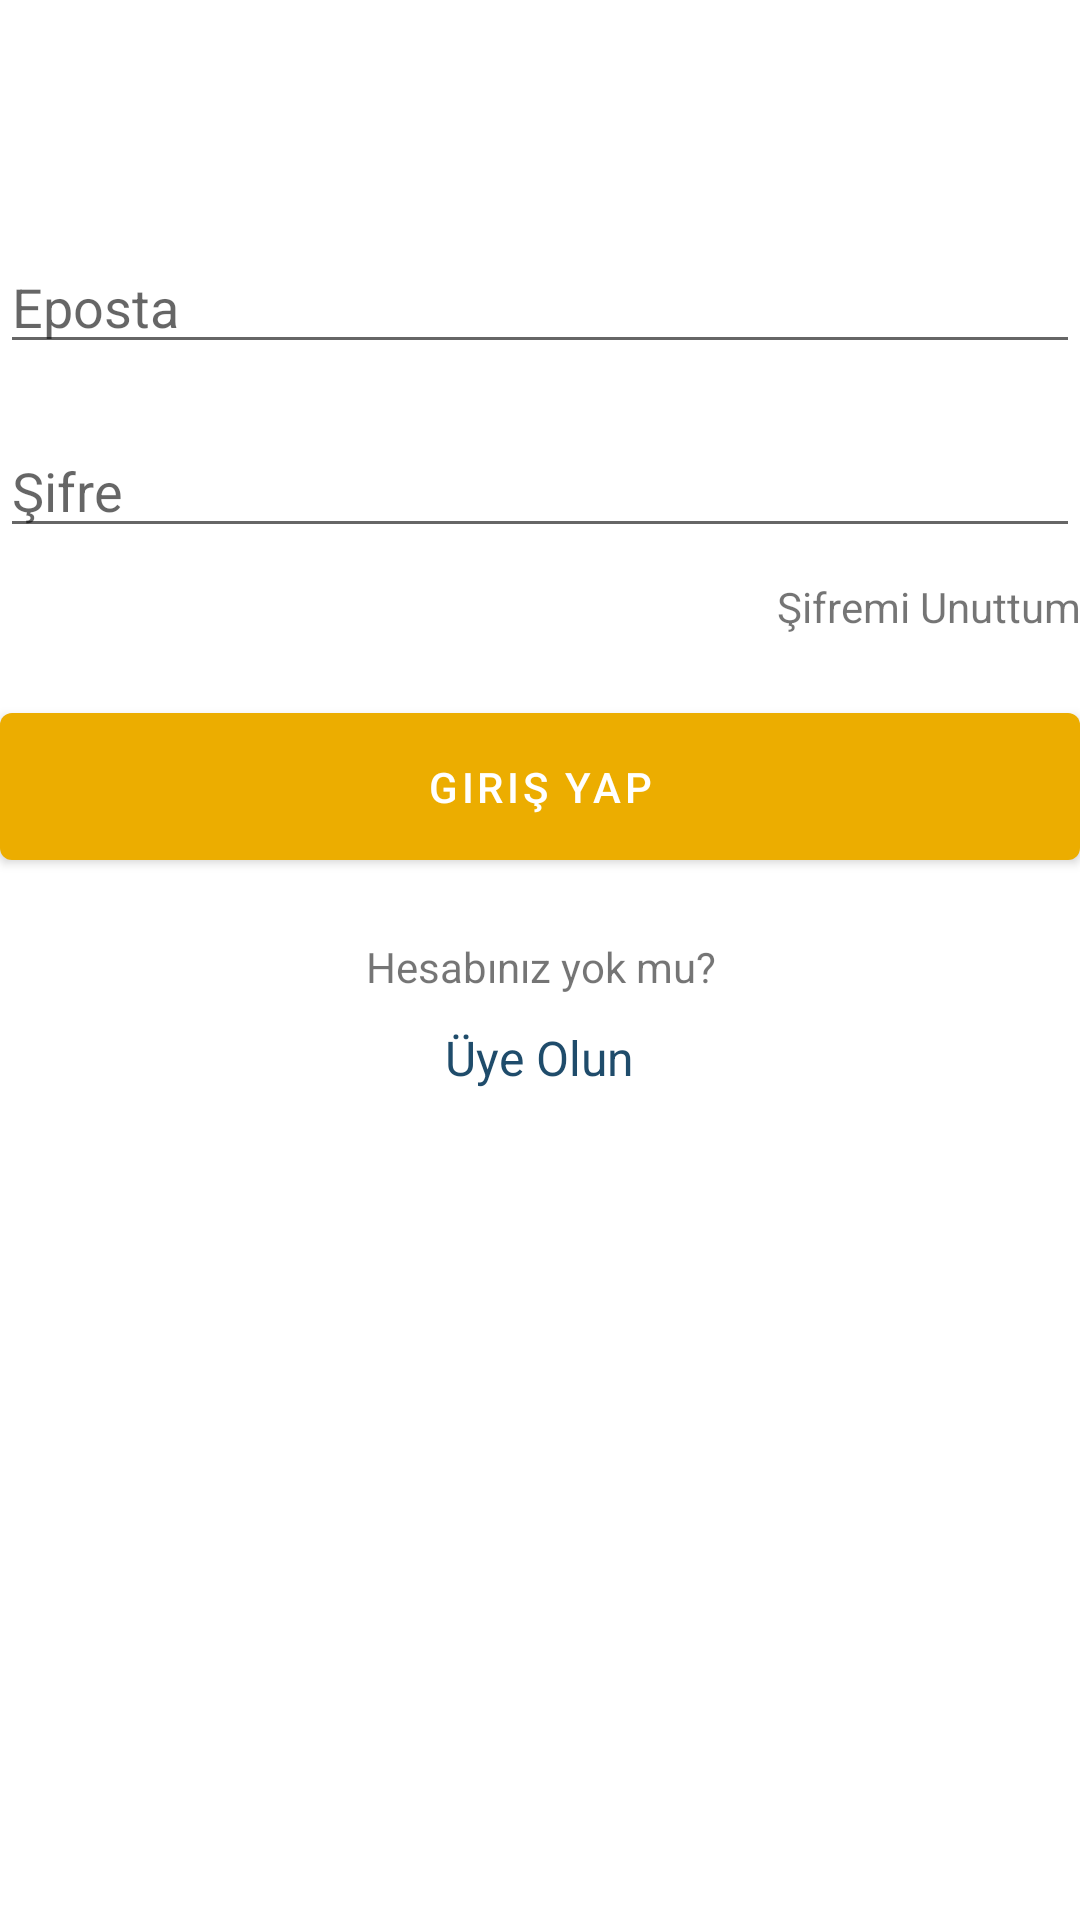

Here is an Android app screen rendered from its layout file. Give the layout XML and the strings, colors and styles it references.
<!-- AndroidManifest.xml: application theme Theme.MezunApp -->
<!-- res/layout/fragment_login_main.xml -->
<?xml version="1.0" encoding="utf-8"?>
<FrameLayout xmlns:android="http://schemas.android.com/apk/res/android"
    xmlns:tools="http://schemas.android.com/tools"
    android:layout_width="match_parent"
    android:layout_height="match_parent"
    tools:context=".LoginMainFragment">
    <LinearLayout
        android:layout_width="match_parent"
        android:layout_height="match_parent"
        android:orientation="vertical">


        <LinearLayout
            android:id="@+id/contentWrapper"
            android:layout_width="match_parent"
            android:layout_height="match_parent"
            android:orientation="vertical"
            android:paddingTop="60dp"
            android:paddingBottom="60dp">

            <EditText
                android:id="@+id/editTextTextEmailAddress"
                android:layout_width="match_parent"
                android:layout_height="wrap_content"
                android:drawableLeft="@drawable/ic_email"
                android:drawablePadding="6dp"
                android:ems="10"
                android:hint="Eposta"
                android:inputType="textEmailAddress"
                android:paddingTop="30dp" />

            <EditText
                android:id="@+id/editTextTextPassword"
                android:layout_width="match_parent"
                android:layout_height="wrap_content"
                android:drawableLeft="@drawable/ic_lock"
                android:drawablePadding="6dp"
                android:ems="10"
                android:hint="Şifre"
                android:inputType="textPassword"
                android:paddingTop="30dp" />

            <TextView
                android:id="@+id/textView"
                android:layout_width="wrap_content"
                android:layout_height="wrap_content"
                android:layout_gravity="right"
                android:gravity="right"
                android:onClick="onForgotPasswordBtnClick"
                android:paddingTop="10dp"
                android:text="Şifremi Unuttum" />

            <Button
                android:id="@+id/button2"
                android:layout_width="match_parent"
                android:layout_height="wrap_content"
                android:layout_marginTop="20dp"
                android:layout_marginBottom="20dp"
                android:onClick="onSignInBtnClick"
                android:paddingTop="15dp"
                android:paddingBottom="15dp"
                android:text="Giriş Yap" />

            <TextView
                android:id="@+id/textView4"
                android:layout_width="wrap_content"
                android:layout_height="wrap_content"
                android:layout_gravity="center"
                android:gravity="center"
                android:text="Hesabınız yok mu?" />

            <TextView
                android:id="@+id/textView6"
                android:layout_width="wrap_content"
                android:layout_height="wrap_content"
                android:layout_gravity="center"
                android:gravity="center"
                android:onClick="onSignUpBtnClick"
                android:paddingTop="10dp"
                android:paddingBottom="10dp"
                android:text="Üye Olun"
                android:textColor="@color/titleTextColor"
                android:textFontWeight="600"
                android:textSize="16sp" />

        </LinearLayout>
    </LinearLayout>


</FrameLayout>
<!-- resources referenced by this layout -->
<resources>
  <color name="titleTextColor">#1F4C6B</color>
  <style name="Theme.MezunApp" parent="Theme.MaterialComponents.DayNight.DarkActionBar">
          
          <item name="colorPrimary">#ECAD00</item>
          <item name="colorPrimaryVariant">@color/textColor</item>
          <item name="colorOnPrimary">@color/white</item>
          
          <item name="colorSecondary">#ECAD00</item>
          <item name="colorSecondaryVariant">#ECAD00</item>
          <item name="colorOnSecondary">@color/white</item>
          
          <item name="android:statusBarColor">#ECAD00</item>
          
      </style>
  <color name="textColor">#53587A</color>
  <color name="white">#FFFFFFFF</color>
</resources>
